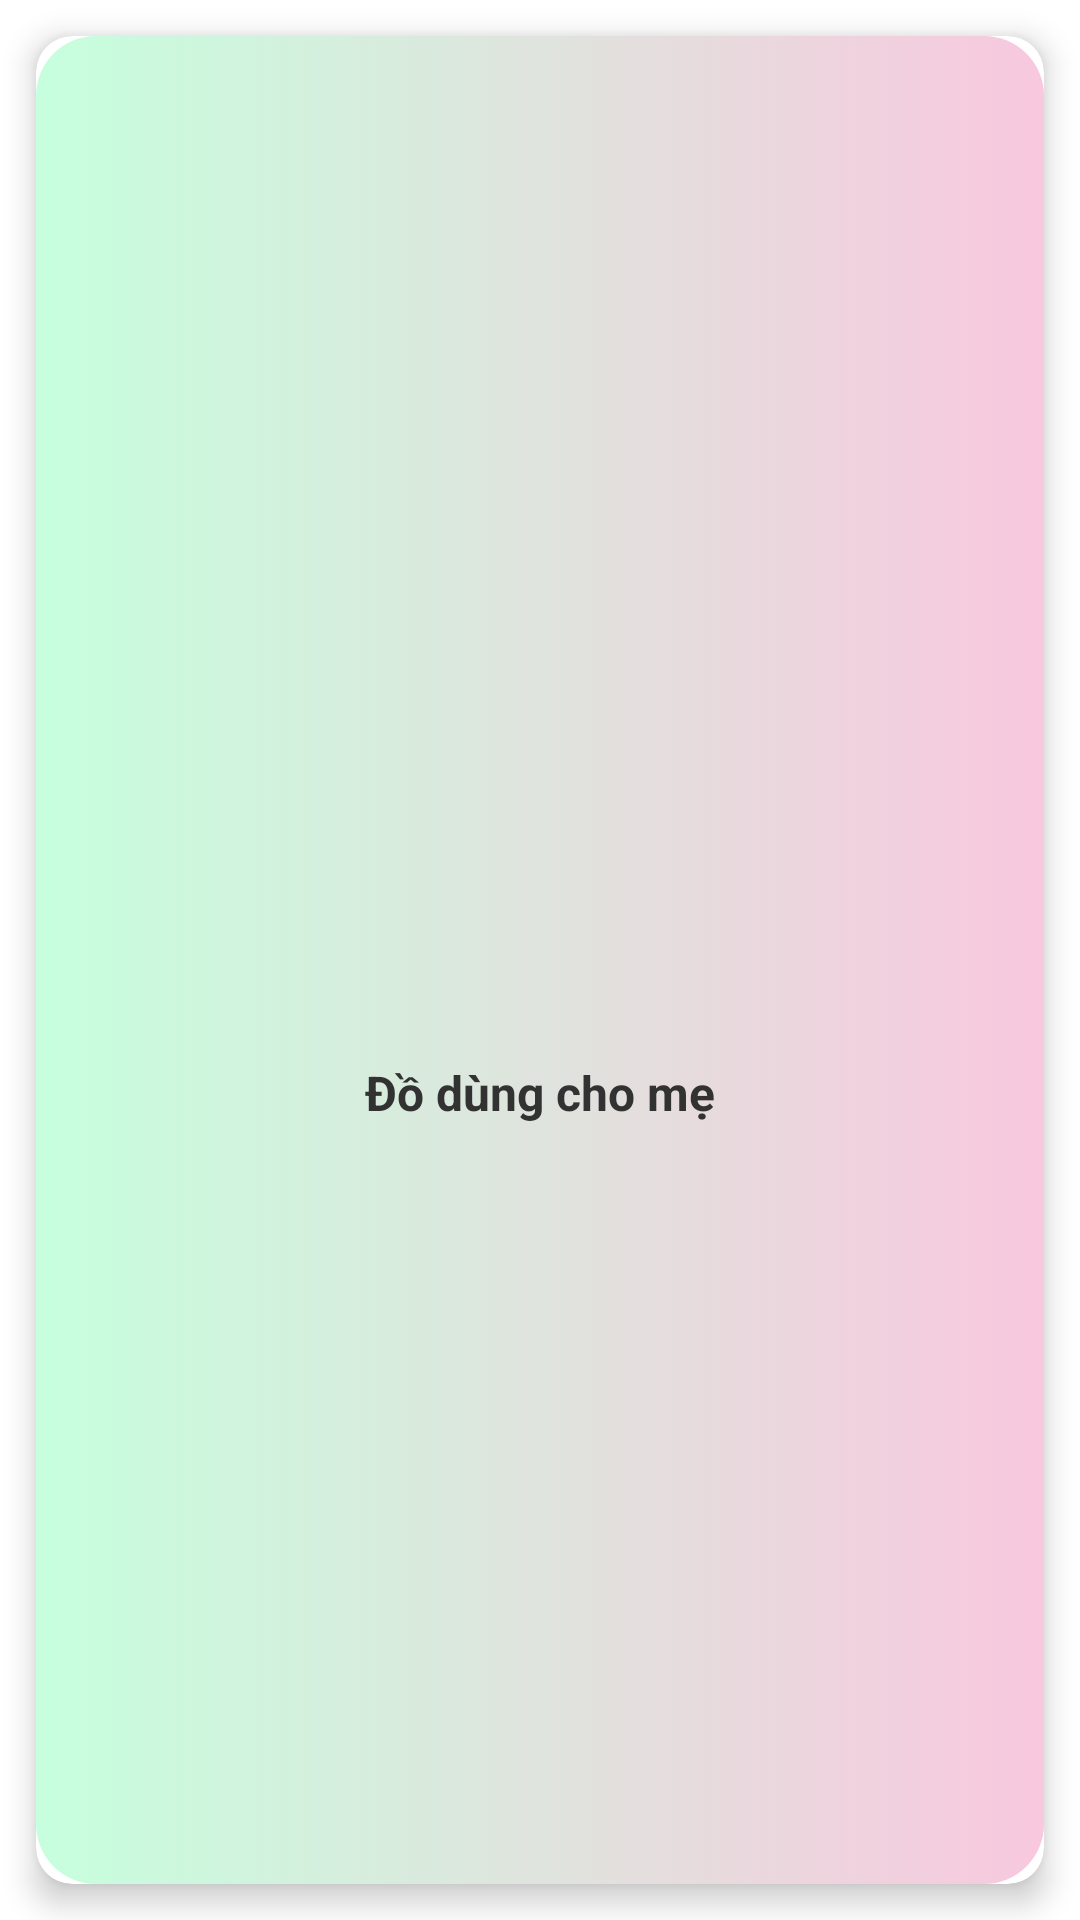

This screen was rendered from an Android layout file. Write that file and the resources it references.
<!-- AndroidManifest.xml: application theme Theme.AppMeVaBw123 -->
<!-- res/layout/main_rv_onerow.xml -->
<?xml version="1.0" encoding="utf-8"?>
<androidx.constraintlayout.widget.ConstraintLayout xmlns:android="http://schemas.android.com/apk/res/android"
    xmlns:tools="http://schemas.android.com/tools"
    android:layout_width="match_parent"
    android:layout_height="wrap_content"
    xmlns:app="http://schemas.android.com/apk/res-auto">


    <androidx.cardview.widget.CardView

        android:layout_width="match_parent"
        android:layout_height="match_parent"
        android:layout_margin="12dp"
        app:cardCornerRadius="12dp"
        app:cardElevation="6dp"
        app:layout_constraintBottom_toBottomOf="parent"
        app:layout_constraintEnd_toEndOf="parent"
        app:layout_constraintStart_toStartOf="parent"
        app:layout_constraintTop_toTopOf="parent">

        <androidx.constraintlayout.widget.ConstraintLayout
            android:layout_width="match_parent"
            android:layout_height="match_parent"
            android:background="@drawable/gradient_ping"
            android:gravity="center"
            android:orientation="vertical"
            android:padding="14dp">

            <ImageView
                android:id="@+id/img_mainrv"
                android:layout_width="88dp"
                android:layout_height="88dp"
                android:scaleType="fitXY"
                android:src="@drawable/icon_grid6png"
                app:layout_constraintEnd_toEndOf="parent"
                app:layout_constraintStart_toStartOf="parent"
                app:layout_constraintTop_toTopOf="parent" />

            <TextView
                app:layout_constraintEnd_toEndOf="parent"
                app:layout_constraintStart_toStartOf="parent"
                app:layout_constraintTop_toBottomOf="@+id/img_mainrv"
                app:layout_constraintBottom_toBottomOf="parent"
                android:id="@+id/txt_mainrv"
                android:layout_width="wrap_content"
                android:layout_height="wrap_content"
                android:text="Đồ dùng cho mẹ"
                android:textColor="#333232"
                android:textSize="16sp"
                android:textStyle="bold" />
        </androidx.constraintlayout.widget.ConstraintLayout>
    </androidx.cardview.widget.CardView>

</androidx.constraintlayout.widget.ConstraintLayout>
<!-- resources referenced by this layout -->
<resources>
  <!-- drawable gradient_ping (drawable) -->
  <?xml version="1.0" encoding="utf-8"?>
  <selector xmlns:android="http://schemas.android.com/apk/res/android">
      <item>
          <shape>
              <gradient android:startColor="#c6ffdd" android:endColor="#F8C8DE"
                  android:type="linear"
                  android:angle="0"/>
              <corners android:radius="20dp"></corners>
          </shape>
      </item>
  </selector>
  <style name="Theme.AppMeVaBw123" parent="Theme.MaterialComponents.Light.NoActionBar">
          
          <item name="colorPrimary">@color/purple_500</item>
          <item name="colorPrimaryVariant">@color/purple_700</item>
          <item name="colorOnPrimary">@color/white</item>
          
          <item name="colorSecondary">@color/teal_200</item>
          <item name="colorSecondaryVariant">@color/teal_700</item>
          <item name="colorOnSecondary">@color/black</item>
          
          <item name="android:statusBarColor" tools:targetApi="l">#FC60EF</item>
          
      </style>
  <!-- not gathered from this repository: default colours our renderer supplied (Android Studio template values) -->
  <color name="purple_500">#FF6200EE</color>
  <color name="purple_700">#FF3700B3</color>
  <color name="teal_200">#FF03DAC5</color>
  <color name="teal_700">#FF018786</color>
  <color name="black">#FF000000</color>
  <color name="white">#FFFFFFFF</color>
</resources>
